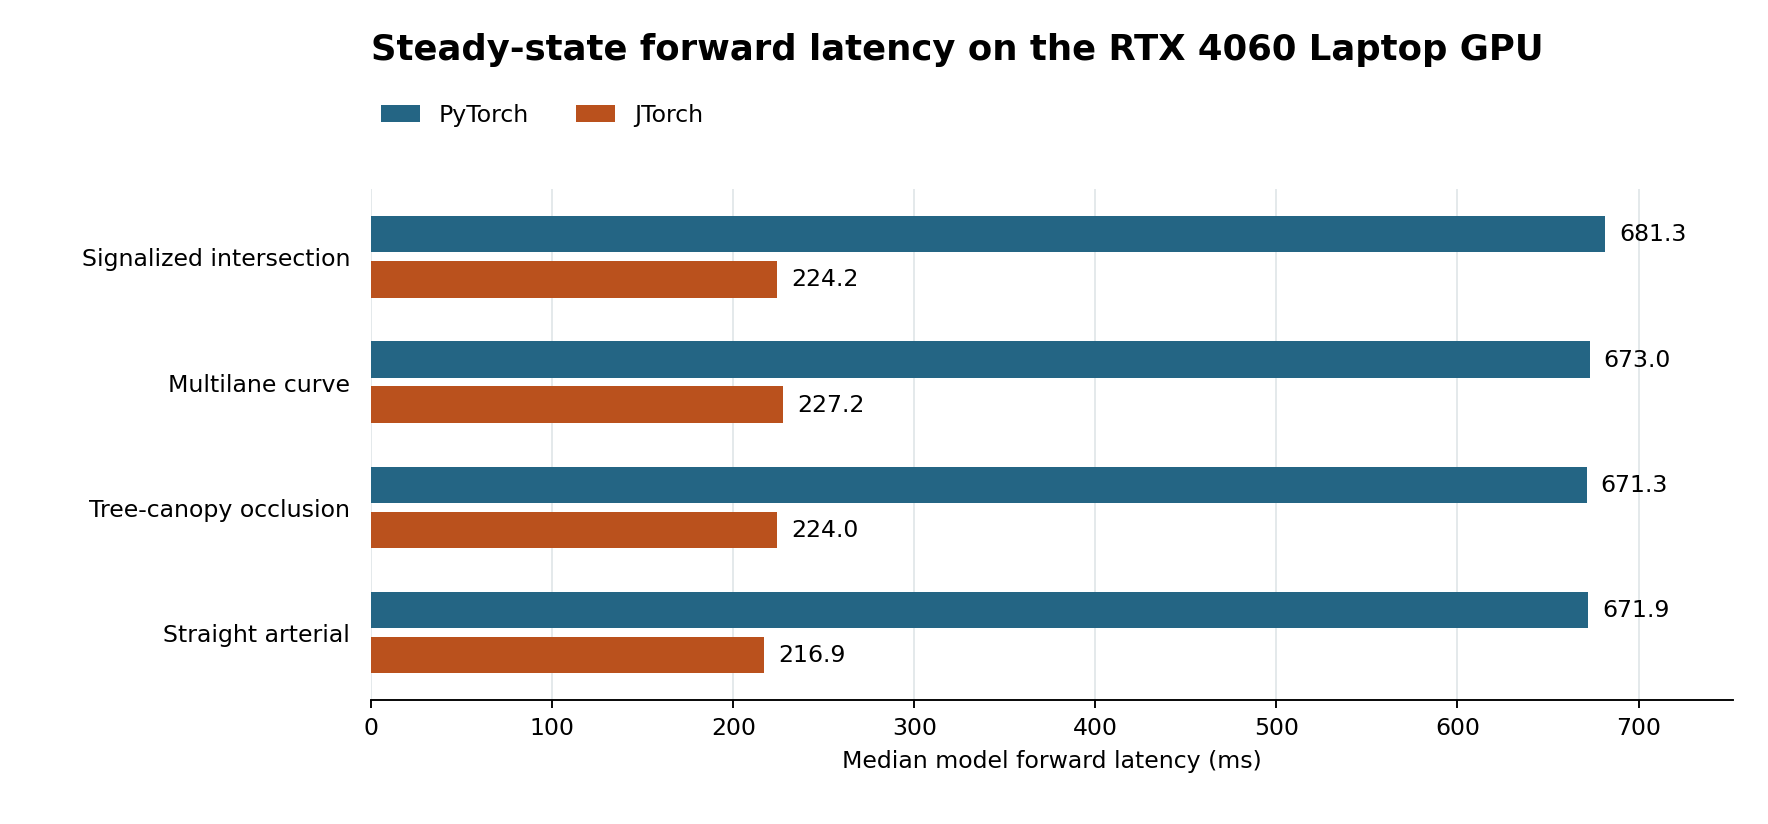

Values plotted in this chart, from the file beside it:
scene, backend, timed_forwards, p50_ms, p95_ms, first_forward_ms
junction, PyTorch, 15, 681.3, 692.5, 1675
junction, JTorch, 15, 224.2, 227.8, 988.2
curve, PyTorch, 15, 673, 693.6, 1281
curve, JTorch, 15, 227.2, 232.3, 667.5
occlusion, PyTorch, 15, 671.3, 673.7, 1142
occlusion, JTorch, 15, 224, 230, 633.2
arterial, PyTorch, 15, 671.9, 675, 1150
arterial, JTorch, 15, 216.9, 222.1, 645.7
